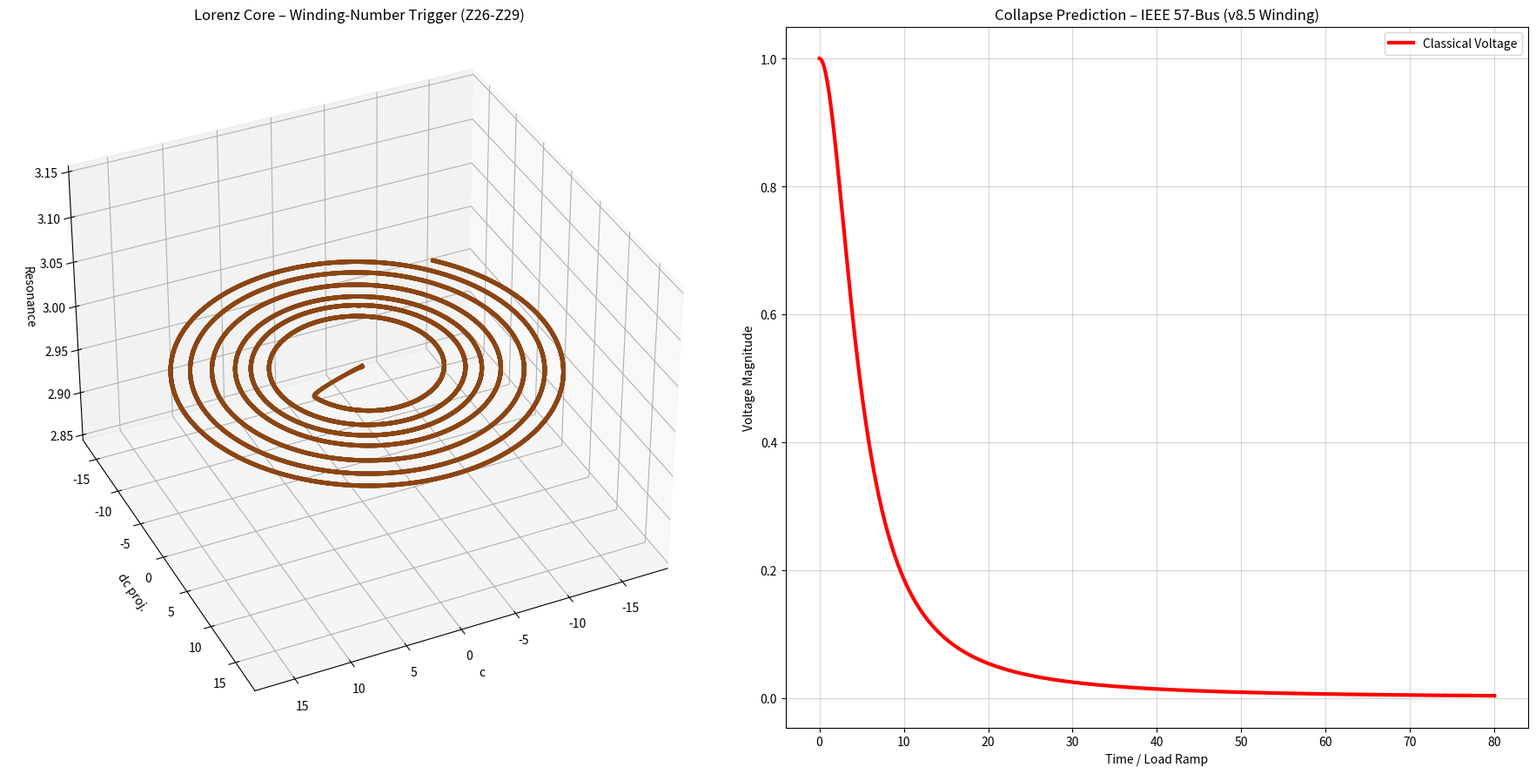

Generate this figure with matplotlib:
"""
NEXAH IEEE 57-Bus — LORENZ TUNABLE v8.5
WINDING-NUMBER TRIGGER (Z26-Z29 + Drift) statt Drift-Threshold
"""

import numpy as np
from scipy.integrate import solve_ivp
import matplotlib.pyplot as plt
from mpl_toolkits.mplot3d import Axes3D

winding_threshold = 4.8      # <-- hier kannst du 4.0 / 5.0 / 5.5 etc. testen (passt zu Z26-Z29)

PHI_NAMES = ["Neutral", "Forward1", "Forward2", "Reverse1", "Reverse2"]
PHI_COLORS = ['#8B4513', '#1f77b4', '#FFCC00', '#d62728', '#9467bd']

def nexah_lorenz_ode(t, x, params):
    c, dc, phi_idx = x
    phi = int(phi_idx)

    sigma = 10.0
    rho   = 28.0
    beta  = 8.0 / 3.0

    lorenz_x = sigma * (dc - c)
    lorenz_y = c * (rho - phi_idx) - dc
    lorenz_z = c * dc - beta * phi_idx

    field_force = lorenz_x + 0.38 * lorenz_y

    p_drive = [0.0, 0.85, 1.48, -1.0, -1.7][phi]

    q = params.get('Q', 1.62)
    coupling = 1.0 + 1.4 * q
    kuramoto = sum(coupling * np.sin(2 * np.pi * (phi - i) / 5.0) for i in range(5))

    vdp_force = 0.9 * dc * (1.0 - c**2)

    chirp = 1.0 + 0.032 * t
    angle_main = 2 * np.pi * t / 3.2 * chirp + phi * 1.35
    direction = -1.0 if phi >= 2 else 1.0
    angle = direction * angle_main * (1729 / 1000.0)

    compass_op = 0.92 * np.sin(angle) * np.cos(angle * 1.618)

    ring_offset = 1.72 * np.sin(angle + 2.1) + 1.28 * np.sin(angle - 2.1) if phi >= 2 else 0.0

    contraction = 1.0 - 0.28 * np.tanh((t - 34.0) * 0.35)

    branch_angle = angle % (2 * np.pi)
    branch_pulse = 3.1 * np.sin(13 * branch_angle) if phi == 2 and ((1.68 < branch_angle < 2.42) or (4.78 < branch_angle < 5.52)) else 0.0

    resonance = np.sin(phi * np.pi * np.sqrt(2)) * 6.1
    inversion = 0.04 + 0.96 * np.tanh((phi - 1.9) * 9.0) if phi >= 3 else 1.0

    d_phi = resonance * 2.9
    d_c  = dc * contraction

    slow_start = 1.0 / (1.0 + np.exp(-0.55 * (t - 36.0)))

    d_dc = (field_force + p_drive + kuramoto + vdp_force + compass_op + ring_offset + branch_pulse) * inversion * contraction
    d_dc += 0.195 * t * 1.18 * slow_start

    if t > 32.0:
        d_dc += 4.5 * slow_start

    return [d_c, d_dc, d_phi]

def classical_voltage(load_factor):
    return 1.0 / (1.0 + 1.15 * load_factor**2)

if __name__ == "__main__":
    print(f"🚀 NEXAH IEEE 57-Bus — LORENZ TUNABLE v8.5 (Winding-Number Trigger = {winding_threshold})")

    params = {'Q': 1.62}
    x0 = [0.05, 0.0, 0]

    sol = solve_ivp(
        fun=lambda t, x: nexah_lorenz_ode(t, x, params),
        t_span=(0, 80),
        y0=x0,
        method='RK45',
        rtol=1e-6,
        max_step=0.012
    )

    t = sol.t
    c = sol.y[0]
    dc = sol.y[1]
    phi_idx = np.round(sol.y[2]).astype(int).clip(0, 4)

    # === WINDING NUMBER BERECHNUNG ===
    theta = t * 0.52
    x_traj = c * np.cos(theta)
    y_traj = c * np.sin(theta)
    dtheta = np.diff(np.arctan2(y_traj, x_traj))
    winding_number = np.cumsum(dtheta) / (2 * np.pi)   # kumulativer Winding

    print(f"Maximaler Drift = {abs(dc).max():.3f}")
    print(f"Maximaler Winding Number = {winding_number[-1]:.2f}")

    load_factor = 0.195 * t
    classical_voltage_curve = classical_voltage(load_factor)

    # Phi-Split durch Winding Number (statt Drift)
    if np.any(winding_number > winding_threshold):
        switch_idx = np.where(winding_number > winding_threshold)[0][0]
        switch_time = t[switch_idx]
        lead = 80 - switch_time
        print(f"✅ Phi-Split (Winding-Trigger) bei t = {switch_time:.2f} s")
        print(f"   → Vorsprung: {lead:.2f} s")
    else:
        print("❌ Kein Phi-Split – Winding Threshold noch zu hoch")

    fig = plt.figure(figsize=(18, 9))
    ax3d = fig.add_subplot(121, projection='3d')
    x = c * np.cos(theta)
    y = c * np.sin(theta)
    z = np.sin(phi_idx * np.pi * np.sqrt(2)) * 4.5 + 3.0

    colors = [PHI_COLORS[p] for p in phi_idx]
    for i in range(len(t)-1):
        ax3d.plot(x[i:i+2], y[i:i+2], z[i:i+2], color=colors[i], linewidth=3.5, alpha=0.95)

    ax3d.set_title("Lorenz Core – Winding-Number Trigger (Z26-Z29)")
    ax3d.set_xlabel("c")
    ax3d.set_ylabel("dc proj.")
    ax3d.set_zlabel("Resonance")
    ax3d.view_init(elev=35, azim=65)

    ax2d = fig.add_subplot(122)
    ax2d.plot(t, classical_voltage_curve, color='red', linewidth=3, label="Classical Voltage")
    ax2d.set_title("Collapse Prediction – IEEE 57-Bus (v8.5 Winding)")
    ax2d.set_xlabel("Time / Load Ramp")
    ax2d.set_ylabel("Voltage Magnitude")
    ax2d.grid(True, alpha=0.5)

    if np.any(winding_number > winding_threshold):
        ax2d.axvline(x=switch_time, color='purple', linestyle='--', linewidth=3, 
                     label=f'Phi-Split (Winding) bei t={switch_time:.2f} s')

    ax2d.legend()
    plt.tight_layout()
    plt.savefig(f"ieee57_lorenz_tunable_v8.5_winding_{winding_threshold}.png", dpi=420, bbox_inches='tight')
    print(f"📸 Plot gespeichert als: ieee57_lorenz_tunable_v8.5_winding_{winding_threshold}.png")
    plt.show()
